Image classification data set "data" (TDhayanithi/Lung_cancer_Classification on GitHub). Class labels (3): benign, malignant, normal.

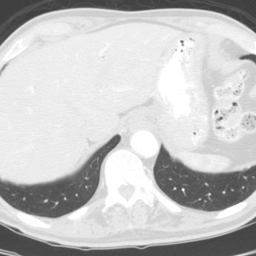
Label: normal

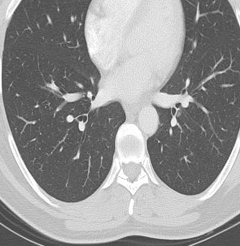
Label: benign

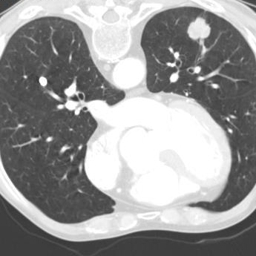
Label: malignant

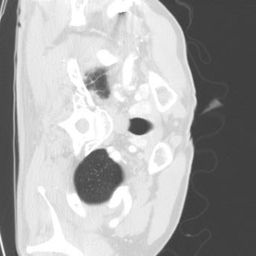
Label: normal

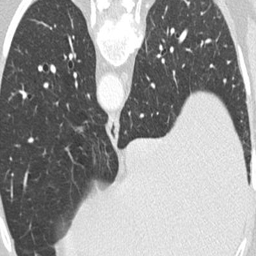
Label: benign

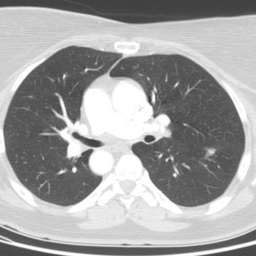
Label: malignant
